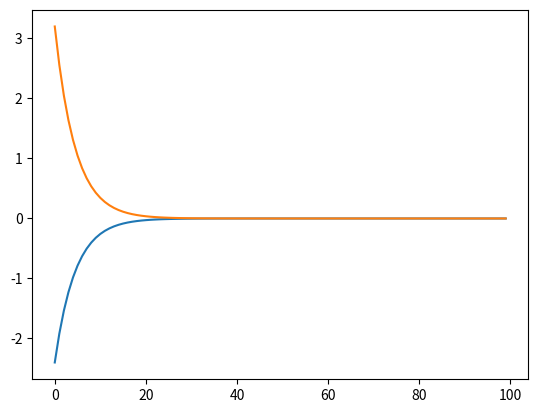

Write Python code to recreate this figure.
import numpy as np 
import matplotlib.pyplot as plt

def numerical_gradient(f, x): # 数値微分, f: 微分したい関数, x: 微分する点
    h = 1e-4 # 0.0001
    grad = np.zeros_like(x) # xと同じ形状の配列を生成
    
    for idx in range(x.size):
        tmp_val = x[idx]
        
        x[idx] = tmp_val + h
        fxh1 = f(x) # f(x + h)
        
        x[idx] = tmp_val - h
        fxh2 = f(x) # f(x - h)
        
        grad[idx] = (fxh1 - fxh2) / (2 * h)
        x[idx] = tmp_val # 値を元に戻す
    
    return grad

def gradient_descent(f, init_x, lr=0.01, step_num=100): # 勾配降下法, f: 最適化したい関数, init_x: 初期値, lr: 学習率, step_num: 繰り返し回数
    x = init_x
    container = []
    for i in range(step_num):
        grad = numerical_gradient(f, x)
        x -= lr * grad
        container.append(x.copy())
    return x, container

def function_2(x): # 最適化したい関数
    return x[0]**2 + x[1]**2

init_x = np.array([-3.0, 4.0]) # 初期値
result, container = gradient_descent(function_2, init_x, lr=0.1, step_num=100)
print("最適化されたx:", result)
# print("container:", container)
# y = np.arange(-5, 5.5, 0.5)

# plt.plot([-5, 5], [0, 0], '--b') # x軸
# plt.plot([0, 0], [-5, 5], '--b') # y軸
plt.plot(container)
plt.show()